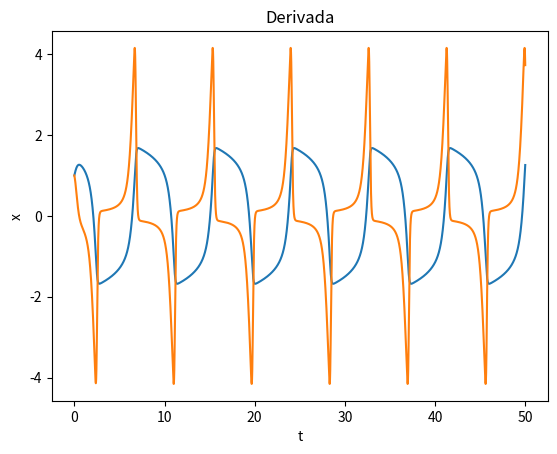

Write the Python code that produced this figure.
########################################################################################################################
# Ecuaciones diferenciales ordinarias
# ----------------------------------------------------------------------------------------------------------------------


import numpy as np
import matplotlib.pyplot as plt


########################################################################################################################
# euler_nico:
# to: tiempo inicial
# f: callback a la funcion de carga, que debe tener el siguiente prototipo:
#    f(tn, yn) -> devuelve un elemento del mismo tipo y tamaño que yn (escalar o arreglo en caso de un sistema)
# yo: condiciones iniciales, en caso de ser un arreglo definen si se trata de una sola ecuación o un sistema
# h: paso
# n: número de iteraciones a realizar (implícitamente esto define el tf)
# ----------------------------------------------------------------------------------------------------------------------
def euler_nico(to, f, yo, h, n):
    if (type(yo) is int) or (type(yo) is float):
        yo = [yo]
    y = np.zeros((n+1, len(yo)))
    y[0] = yo
    t = to
    for k in range(1, n+1):
        y[k] = y[k-1] + h*f(t, y[k-1])
        t = t + h
    return y
########################################################################################################################


########################################################################################################################
# Implementación genérica de Euler (euler_f)
# f(t,x): derivada de x respecto al tiempo
# x0: condición inicial
# t0, tf: tiempo inicial y final
# h: paso de integración
########################################################################################################################
def euler_f(f, x0, t0, tf, h):
    N = int((tf - t0) / h)                      # número de puntos
    t = np.linspace(t0, tf, N + 1)
    n = x0.shape[0]                             # dimensión del problema
    x = np.zeros((n, N + 1))
    x[:, 0] = x0
    for k in range(N):
        x[:, k + 1] = x[:, k] + h * f(t[k], x[:, k])

    return t, x
########################################################################################################################


########################################################################################################################
# Implementación genérica de Taylor 2
# f(t,x): primera derivada de x respecto al tiempo
# g(t,x): segunda derivada de x respecto al tiempo
# x0: condición inicial
# t0, tf: tiempo inicial y final
# h: paso de integración
########################################################################################################################
def taylor2(f, g, x0, t0, tf, h):
    N = int((tf - t0) / h)                      # número de puntos
    t = np.linspace(t0, tf, N + 1)
    n = x0.shape[0]                             # dimensión del problema
    x = np.zeros((n, N + 1))
    x[:, 0] = x0
    i = h * h / 2.0
    for k in range(N):
        x[:, k + 1] = x[:, k] + h * f(t[k], x[:, k]) + i * g(t[k], x[:, k])

    return t, x
########################################################################################################################


########################################################################################################################
# wanted_step: calcula el paso requerido para un metodo de orden 'order' con constante 'c', un determinado 'error'.
# ----------------------------------------------------------------------------------------------------------------------
def wanted_step(c, error, order):
    return np.power(error/np.abs(c), 1.0/order)
########################################################################################################################


########################################################################################################################
# heun_nico:
# to: tiempo inicial
# h: paso
# n: numero de iteraciones a realizar (implicitamente esto define el tf)
# yo: condiciones iniciales, en caso de ser un arreglo definen si se trata de una sola ecuación o un sistema
# f: callback a la función de carga, que debe tener el siguiente prototipo:
#    f(tn, yn) -> devuelve un elemento del mismo tipo y tamaño que yn (escalar o arreglo en caso de un sistema)
# ----------------------------------------------------------------------------------------------------------------------
def heun_nico(to, h, n, f, yo):
    if (type(yo) is int) or (type(yo) is float):
        yo = [yo]
    y = np.zeros((n+1, len(yo)))
    y[0] = yo
    K1 = 0
    K2 = 0
    t = to
    for k in range(1, n+1):
        K1 = f(t, y[k-1])
        t = t + h
        K2 = f(t, y[k-1] + h*K1)
        y[k] = y[k-1] + h/2*(K1 + K2)
    return y
########################################################################################################################


########################################################################################################################
# Implementación genérica de Heun (heun_f)
# f(t,x): derivada de x respecto al tiempo
# x0: condición inicial
# t0, tf: tiempo inicial y final
# h: paso de integración
########################################################################################################################
def heun_f(f, x0, t0, tf, h):
    N = int((tf - t0) / h)                  # número de puntos
    t = np.linspace(t0, tf, N + 1)
    n = x0.shape[0]                         # dimensión del problema
    x = np.zeros((n, N + 1))
    x[:, 0] = x0
    for k in range(N):
        f1 = h * f(t[k], x[:, k])
        f2 = h * f(t[k] + h, x[:, k] + f1)
        x[:, k + 1] = x[:, k] + (f1 + f2) / 2.0

    return t, x
########################################################################################################################


########################################################################################################################
# Implementación genérica de Cauchy
# f(t,x): derivada de x respecto al tiempo
# x0: condición inicial
# t0, tf: tiempo inicial y final
# h: paso de integración
########################################################################################################################
def cauchy(f, x0, t0, tf, h):
    N = int((tf - t0) / h)  # número de puntos
    t = np.linspace(t0, tf, N + 1)
    n = x0.shape[0]  # dimensión del problema
    x = np.zeros((n, N + 1))
    x[:, 0] = x0
    h2 = h / 2.0
    for k in range(N):
        x[:, k + 1] = x[:, k] + h * f(t[k] + h2, x[:, k] + h2 * f(t[k], x[:, k]))

    return t, x
########################################################################################################################


########################################################################################################################
# Implementación de ruku4
# f: EDO. Si es de segundo orden, x'=x[0] y x=x[1]
# t0: Inicio del intervalo de tiempo
# tf: Fin del intervalo de tiempo
# h: Paso
# x0: Condiciones iniciales. IMPORTANTE: Si la EDO es de orden 2 x0[0]=x'(0) y x0[1]=x(0)
# Devuelve arreglo con los valores de t y x que representan la función buscada
# ----------------------------------------------------------------------------------------------------------------------
def ruku4(f, t0, tf, h, x0):
  time = np.arange(t0, tf + h, h)
  x = np.zeros((len(time), len(x0)))
  x[0] = x0
  fvec = np.zeros((4, len(x0)))
  for i, t in enumerate(time[:-1]):
    fvec[0] = f(t, x[i])
    fvec[1] = f(t + h / 2, x[i] + h * fvec[0] / 2)
    fvec[2] = f(t + h / 2, x[i] + h * fvec[1] / 2)
    fvec[3] = f(t + h, x[i] + h * fvec[2])
    x[i + 1] = x[i] + h * (np.dot(np.array([1, 2, 2, 1]), fvec) / 6)
  return time, x
########################################################################################################################


########################################################################################################################
# EJEMPLO DE USO RUKU 4
# Resuelve: x'' + 2(|x|-1)x' + x = 0 con las condiciones iniciales x(0)=1 y x'(0)=1
# ----------------------------------------------------------------------------------------------------------------------
def f(t, x):
    return np.array([- 2*(np.abs(x[1])**4-1)*x[0] - x[1], x[0]])

ci = np.array([1.0, 1.0])
t0 = 0
tf = 50
h = 0.001
t, x = ruku4(f, t0, tf, h, ci)

plt.plot(t, x[:, 1])
plt.title("Función")
plt.ylabel("x")
plt.xlabel("t")
plt.show()

plt.plot(t, x[:, 0])
plt.title("Derivada")
plt.xlabel("t")
plt.ylabel("x")
plt.show()
########################################################################################################################


########################################################################################################################
# Implementación genérica de Euler explícito
# f(t,x): derivada de x respecto al tiempo
# j(t,x): jacobiano de f(t,x) respecto a x
# x0: condición inicial
# t0, tf: tiempo inicial y final
# h: paso de integración
########################################################################################################################
def euleri(f, jf, x0, t0, tf, h):
    N = int((tf - t0) / h)  # número de puntos
    t = np.linspace(t0, tf, N + 1)
    n = x0.shape[0]  # dimensión del problema
    x = np.zeros((n, N + 1))
    x[:, 0] = x0
    i = np.eye(n)
    for k in range(N):
        y = x[:, k] + h * f(t[k], x[:, k])  # inicializo con Euler
        # resuelvo con Newton-Raphson: tolerancia = 1e-13
        for m in range(1000):
            delta = np.linalg.solve(i - h * jf(t[k] + h, y), -(y - x[:, k] - h * f(t[k] + h, y)))
            y = y + delta
            if np.linalg.norm(delta) < n * 1e-15:
                break

        x[:, k + 1] = y

    return t, x
########################################################################################################################



